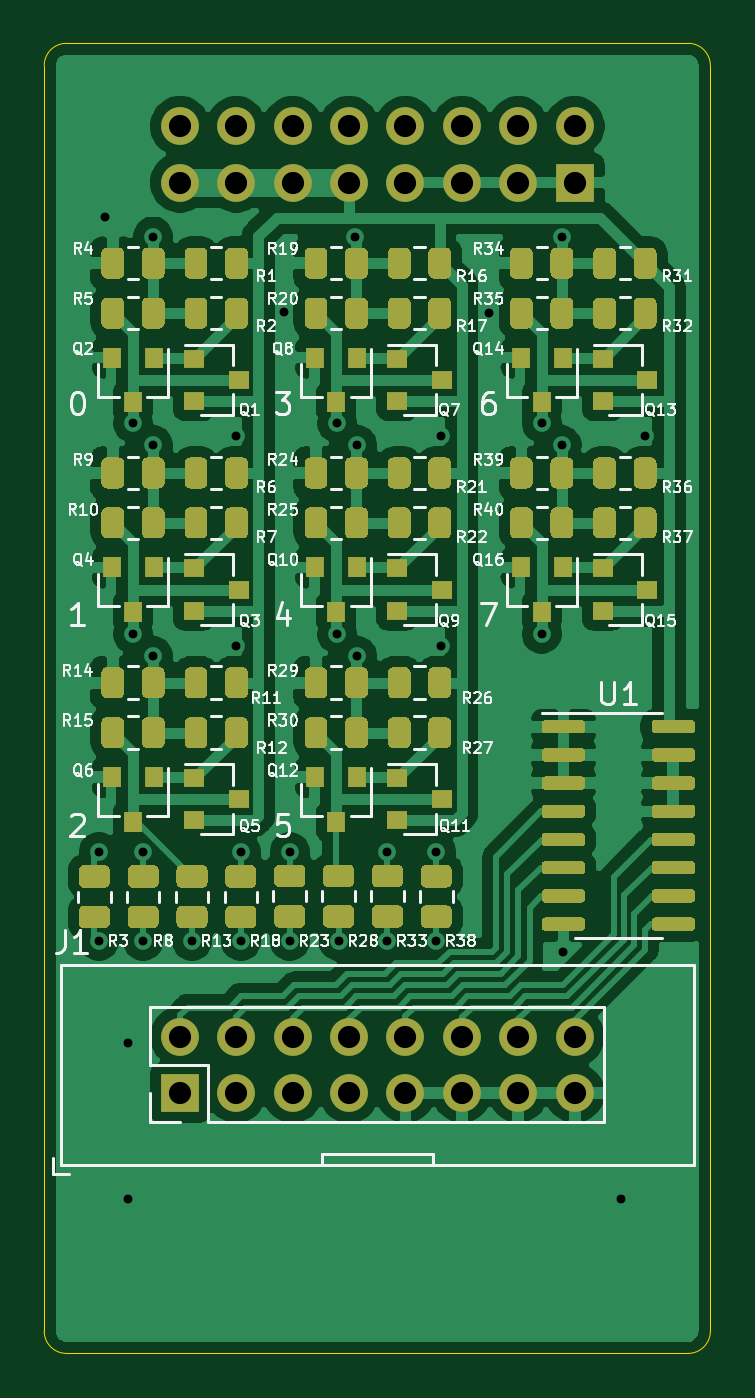
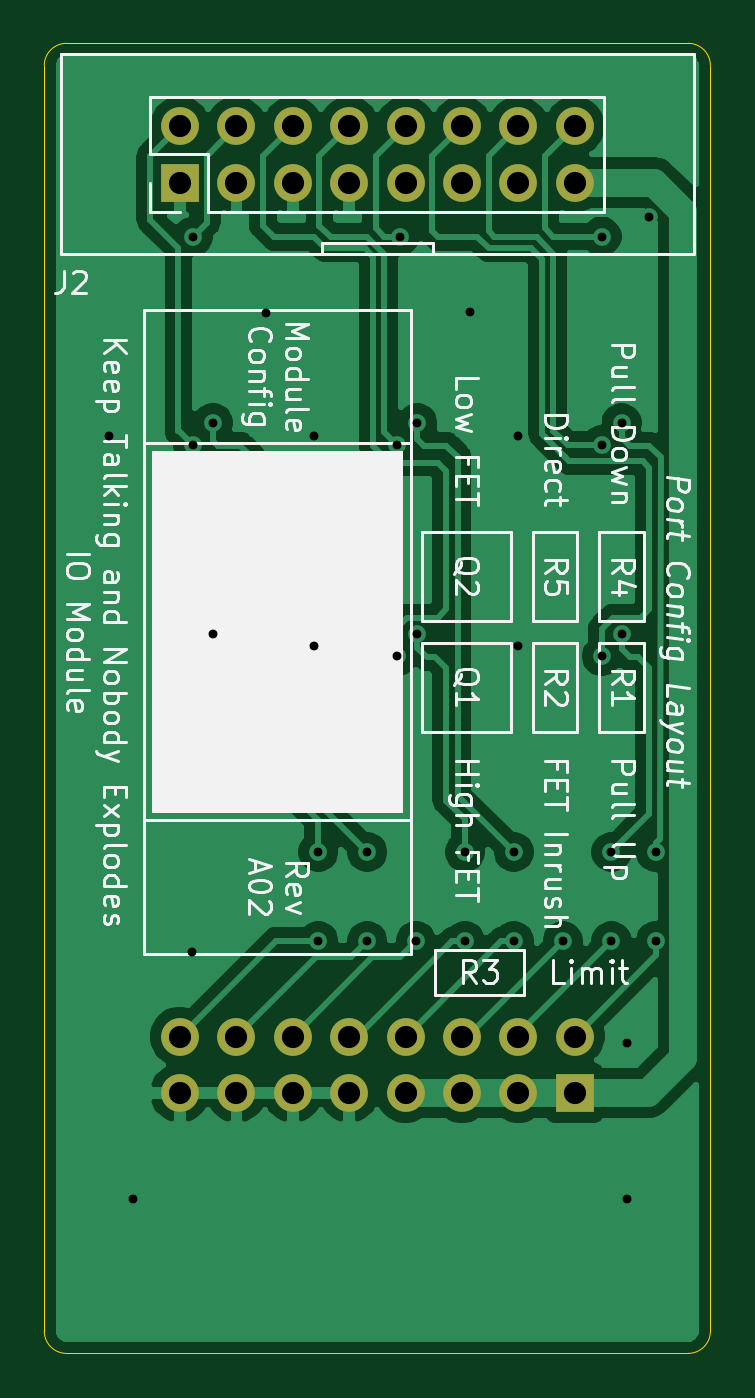
Circuit board: 11 layer files. Board 30.0 x 59.0 mm.
- bottom_copper: ModulePullUpDown-B_Cu.gbl (65432 bytes)
- bottom_mask: ModulePullUpDown-B_Mask.gbs (1350 bytes)
- paste: ModulePullUpDown-B_Paste.gbp (467 bytes)
- bottom_silk: ModulePullUpDown-B_SilkS.gbo (36839 bytes)
- outline: ModulePullUpDown-Edge_Cuts.gm1 (983 bytes)
- top_copper: ModulePullUpDown-F_Cu.gtl (157803 bytes)
- top_mask: ModulePullUpDown-F_Mask.gts (35229 bytes)
- paste: ModulePullUpDown-F_Paste.gtp (34346 bytes)
- top_silk: ModulePullUpDown-F_SilkS.gto (98194 bytes)
- drill: ModulePullUpDown-NPTH.drl (273 bytes)
- drill: ModulePullUpDown-PTH.drl (1321 bytes)

=== bottom_copper: ModulePullUpDown-B_Cu.gbl (65432 bytes, source omitted) ===
=== bottom_mask: ModulePullUpDown-B_Mask.gbs ===
%TF.GenerationSoftware,KiCad,Pcbnew,(5.1.9)-1*%
%TF.CreationDate,2021-06-12T20:27:07+01:00*%
%TF.ProjectId,ModulePullUpDown,4d6f6475-6c65-4507-956c-6c5570446f77,rev?*%
%TF.SameCoordinates,Original*%
%TF.FileFunction,Soldermask,Bot*%
%TF.FilePolarity,Negative*%
%FSLAX46Y46*%
G04 Gerber Fmt 4.6, Leading zero omitted, Abs format (unit mm)*
G04 Created by KiCad (PCBNEW (5.1.9)-1) date 2021-06-12 20:27:07*
%MOMM*%
%LPD*%
G01*
G04 APERTURE LIST*
%ADD10R,1.700000X1.700000*%
%ADD11O,1.700000X1.700000*%
G04 APERTURE END LIST*
D10*
%TO.C,J1*%
X26110000Y-67770000D03*
D11*
X26110000Y-65230000D03*
X28650000Y-67770000D03*
X28650000Y-65230000D03*
X31190000Y-67770000D03*
X31190000Y-65230000D03*
X33730000Y-67770000D03*
X33730000Y-65230000D03*
X36270000Y-67770000D03*
X36270000Y-65230000D03*
X38810000Y-67770000D03*
X38810000Y-65230000D03*
X41350000Y-67770000D03*
X41350000Y-65230000D03*
X43890000Y-67770000D03*
X43890000Y-65230000D03*
%TD*%
D10*
%TO.C,J2*%
X43890000Y-26770000D03*
D11*
X43890000Y-24230000D03*
X41350000Y-26770000D03*
X41350000Y-24230000D03*
X38810000Y-26770000D03*
X38810000Y-24230000D03*
X36270000Y-26770000D03*
X36270000Y-24230000D03*
X33730000Y-26770000D03*
X33730000Y-24230000D03*
X31190000Y-26770000D03*
X31190000Y-24230000D03*
X28650000Y-26770000D03*
X28650000Y-24230000D03*
X26110000Y-26770000D03*
X26110000Y-24230000D03*
%TD*%
M02*

=== paste: ModulePullUpDown-B_Paste.gbp ===
%TF.GenerationSoftware,KiCad,Pcbnew,(5.1.9)-1*%
%TF.CreationDate,2021-06-12T20:27:07+01:00*%
%TF.ProjectId,ModulePullUpDown,4d6f6475-6c65-4507-956c-6c5570446f77,rev?*%
%TF.SameCoordinates,Original*%
%TF.FileFunction,Paste,Bot*%
%TF.FilePolarity,Positive*%
%FSLAX46Y46*%
G04 Gerber Fmt 4.6, Leading zero omitted, Abs format (unit mm)*
G04 Created by KiCad (PCBNEW (5.1.9)-1) date 2021-06-12 20:27:07*
%MOMM*%
%LPD*%
G01*
G04 APERTURE LIST*
G04 APERTURE END LIST*
M02*

=== bottom_silk: ModulePullUpDown-B_SilkS.gbo (36839 bytes, source omitted) ===
=== outline: ModulePullUpDown-Edge_Cuts.gm1 ===
%TF.GenerationSoftware,KiCad,Pcbnew,(5.1.9)-1*%
%TF.CreationDate,2021-06-12T20:27:07+01:00*%
%TF.ProjectId,ModulePullUpDown,4d6f6475-6c65-4507-956c-6c5570446f77,rev?*%
%TF.SameCoordinates,Original*%
%TF.FileFunction,Profile,NP*%
%FSLAX46Y46*%
G04 Gerber Fmt 4.6, Leading zero omitted, Abs format (unit mm)*
G04 Created by KiCad (PCBNEW (5.1.9)-1) date 2021-06-12 20:27:07*
%MOMM*%
%LPD*%
G01*
G04 APERTURE LIST*
%TA.AperFunction,Profile*%
%ADD10C,0.050000*%
%TD*%
G04 APERTURE END LIST*
D10*
X21000000Y-79500000D02*
G75*
G02*
X20000000Y-78500000I0J1000000D01*
G01*
X50000000Y-78500000D02*
G75*
G02*
X49000000Y-79500000I-1000000J0D01*
G01*
X49000000Y-20500000D02*
G75*
G02*
X50000000Y-21500000I0J-1000000D01*
G01*
X20000000Y-21500000D02*
G75*
G02*
X21000000Y-20500000I1000000J0D01*
G01*
X20000000Y-78500000D02*
X20000000Y-21500000D01*
X49000000Y-79500000D02*
X21000000Y-79500000D01*
X50000000Y-21500000D02*
X50000000Y-78500000D01*
X21000000Y-20500000D02*
X49000000Y-20500000D01*
M02*

=== top_copper: ModulePullUpDown-F_Cu.gtl (157803 bytes, source omitted) ===
=== top_mask: ModulePullUpDown-F_Mask.gts (35229 bytes, source omitted) ===
=== paste: ModulePullUpDown-F_Paste.gtp (34346 bytes, source omitted) ===
=== top_silk: ModulePullUpDown-F_SilkS.gto (98194 bytes, source omitted) ===
=== drill: ModulePullUpDown-NPTH.drl ===
M48
; DRILL file {KiCad (5.1.9)-1} date 06/12/21 20:28:27
; FORMAT={-:-/ absolute / metric / decimal}
; #@! TF.CreationDate,2021-06-12T20:28:27+01:00
; #@! TF.GenerationSoftware,Kicad,Pcbnew,(5.1.9)-1
; #@! TF.FileFunction,NonPlated,1,2,NPTH
FMAT,2
METRIC
%
G90
G05
T0
M30

=== drill: ModulePullUpDown-PTH.drl ===
M48
; DRILL file {KiCad (5.1.9)-1} date 06/12/21 20:28:27
; FORMAT={-:-/ absolute / metric / decimal}
; #@! TF.CreationDate,2021-06-12T20:28:27+01:00
; #@! TF.GenerationSoftware,Kicad,Pcbnew,(5.1.9)-1
; #@! TF.FileFunction,Plated,1,2,PTH
FMAT,2
METRIC
T1C0.400
T2C1.000
%
G90
G05
T1
X22.46Y-56.924
X22.46Y-60.924
X22.749Y-28.329
X23.765Y-65.54
X23.765Y-72.525
X24.0Y-37.6
X24.0Y-47.1
X24.456Y-56.924
X24.456Y-60.924
X24.9Y-29.2
X24.9Y-38.6
X24.9Y-48.1
X26.656Y-60.924
X28.654Y-38.172
X28.654Y-47.633
X28.856Y-56.924
X28.856Y-60.924
X30.813Y-32.584
X31.056Y-56.924
X31.056Y-60.924
X33.2Y-37.6
X33.2Y-47.1
X33.256Y-60.924
X34.0Y-29.2
X34.1Y-38.6
X34.1Y-48.1
X35.456Y-56.924
X35.456Y-60.924
X37.656Y-56.924
X37.656Y-60.924
X37.862Y-38.172
X37.862Y-47.633
X40.021Y-32.647
X42.4Y-37.6
X42.4Y-47.1
X43.3Y-29.2
X43.3Y-38.6
X43.356Y-61.424
X45.99Y-72.525
X47.069Y-38.172
T2
X26.11Y-24.23
X26.11Y-26.77
X26.11Y-65.23
X26.11Y-67.77
X28.65Y-24.23
X28.65Y-26.77
X28.65Y-65.23
X28.65Y-67.77
X31.19Y-24.23
X31.19Y-26.77
X31.19Y-65.23
X31.19Y-67.77
X33.73Y-24.23
X33.73Y-26.77
X33.73Y-65.23
X33.73Y-67.77
X36.27Y-24.23
X36.27Y-26.77
X36.27Y-65.23
X36.27Y-67.77
X38.81Y-24.23
X38.81Y-26.77
X38.81Y-65.23
X38.81Y-67.77
X41.35Y-24.23
X41.35Y-26.77
X41.35Y-65.23
X41.35Y-67.77
X43.89Y-24.23
X43.89Y-26.77
X43.89Y-65.23
X43.89Y-67.77
T0
M30

